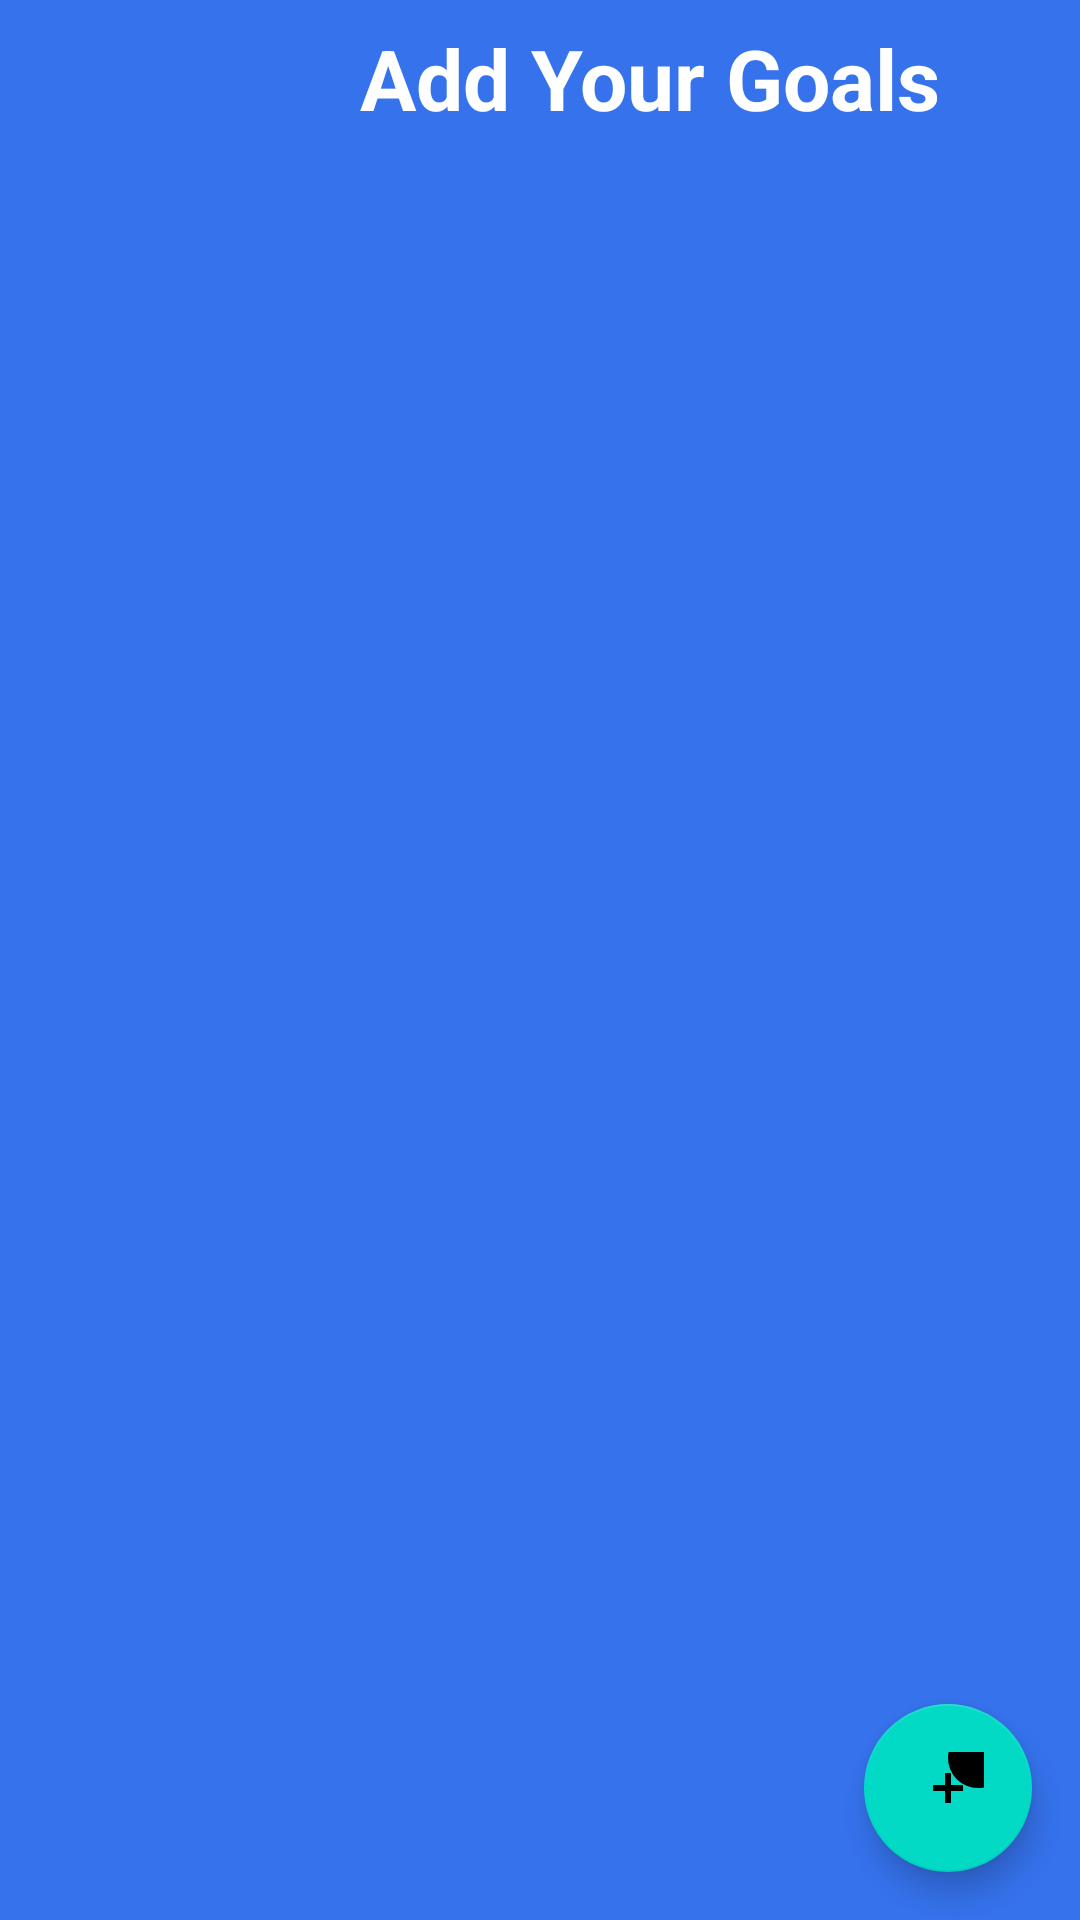

Layout XML and referenced resources for this Android screen:
<!-- AndroidManifest.xml: application theme Theme.Todo_list -->
<!-- res/layout/activity_main.xml -->
<RelativeLayout xmlns:android="http://schemas.android.com/apk/res/android"
    xmlns:tools="http://schemas.android.com/tools"
    android:layout_width="match_parent"
    android:layout_height="match_parent"
    android:gravity="center"
    tools:context=".MainActivity"
    android:background="#3572EC"
    >

    <LinearLayout
        android:layout_width="wrap_content"
        android:layout_height="wrap_content"
        android:orientation="horizontal"
        android:gravity="center">

        <TextView
            android:id="@+id/txt"
            android:layout_width="wrap_content"
            android:layout_height="wrap_content"
            android:layout_gravity="center"
            android:text="Add Your Goals"
            android:textSize="28dp"
            android:textAlignment="center"
            android:layout_marginStart="120dp"
            android:gravity="center"
            android:layout_marginTop="5dp"
            android:textStyle="bold"
            android:textColor="@color/white"/>

    </LinearLayout>

    <androidx.recyclerview.widget.RecyclerView
        android:id="@+id/recycler_view"
        android:layout_width="match_parent"
        android:layout_height="match_parent"
        android:padding="8dp"
        />

    <com.google.android.material.floatingactionbutton.FloatingActionButton
        android:id="@+id/add_goal_button"
        android:layout_width="wrap_content"
        android:layout_height="wrap_content"
        android:layout_alignParentEnd="true"
        android:layout_alignParentBottom="true"
        android:layout_marginStart="16dp"
        android:layout_marginTop="16dp"
        android:layout_marginEnd="16dp"
        android:layout_marginBottom="16dp"
        android:contentDescription="@string/add_goal"
        android:src="@drawable/ic_add" />
</RelativeLayout>
<!-- resources referenced by this layout -->
<resources>
  <!-- drawable ic_add (drawable) -->
  <vector xmlns:android="http://schemas.android.com/apk/res/android"
      android:width="24dp"
      android:height="24dp"
      android:viewportWidth="24.0"
      android:viewportHeight="24.0">
  
      <path
          android:fillColor="#000000"
          android:pathData="M12,2A10,10 0,1 1,22 12A10,10 0,0 1,12 2M13,7V11H17V13H13V17H11V13H7V11H11V7H13Z" />
  
  </vector>
  <string name="add_goal">Add Goal</string>
  <style name="Theme.Todo_list" parent="Base.Theme.Todo_list" />
  <style name="Base.Theme.Todo_list" parent="Theme.MaterialComponents.DayNight.DarkActionBar">
          
          
      </style>
  <!-- not gathered from this repository: default colours our renderer supplied (Android Studio template values) -->
  <color name="white">#FFFFFFFF</color>
</resources>
